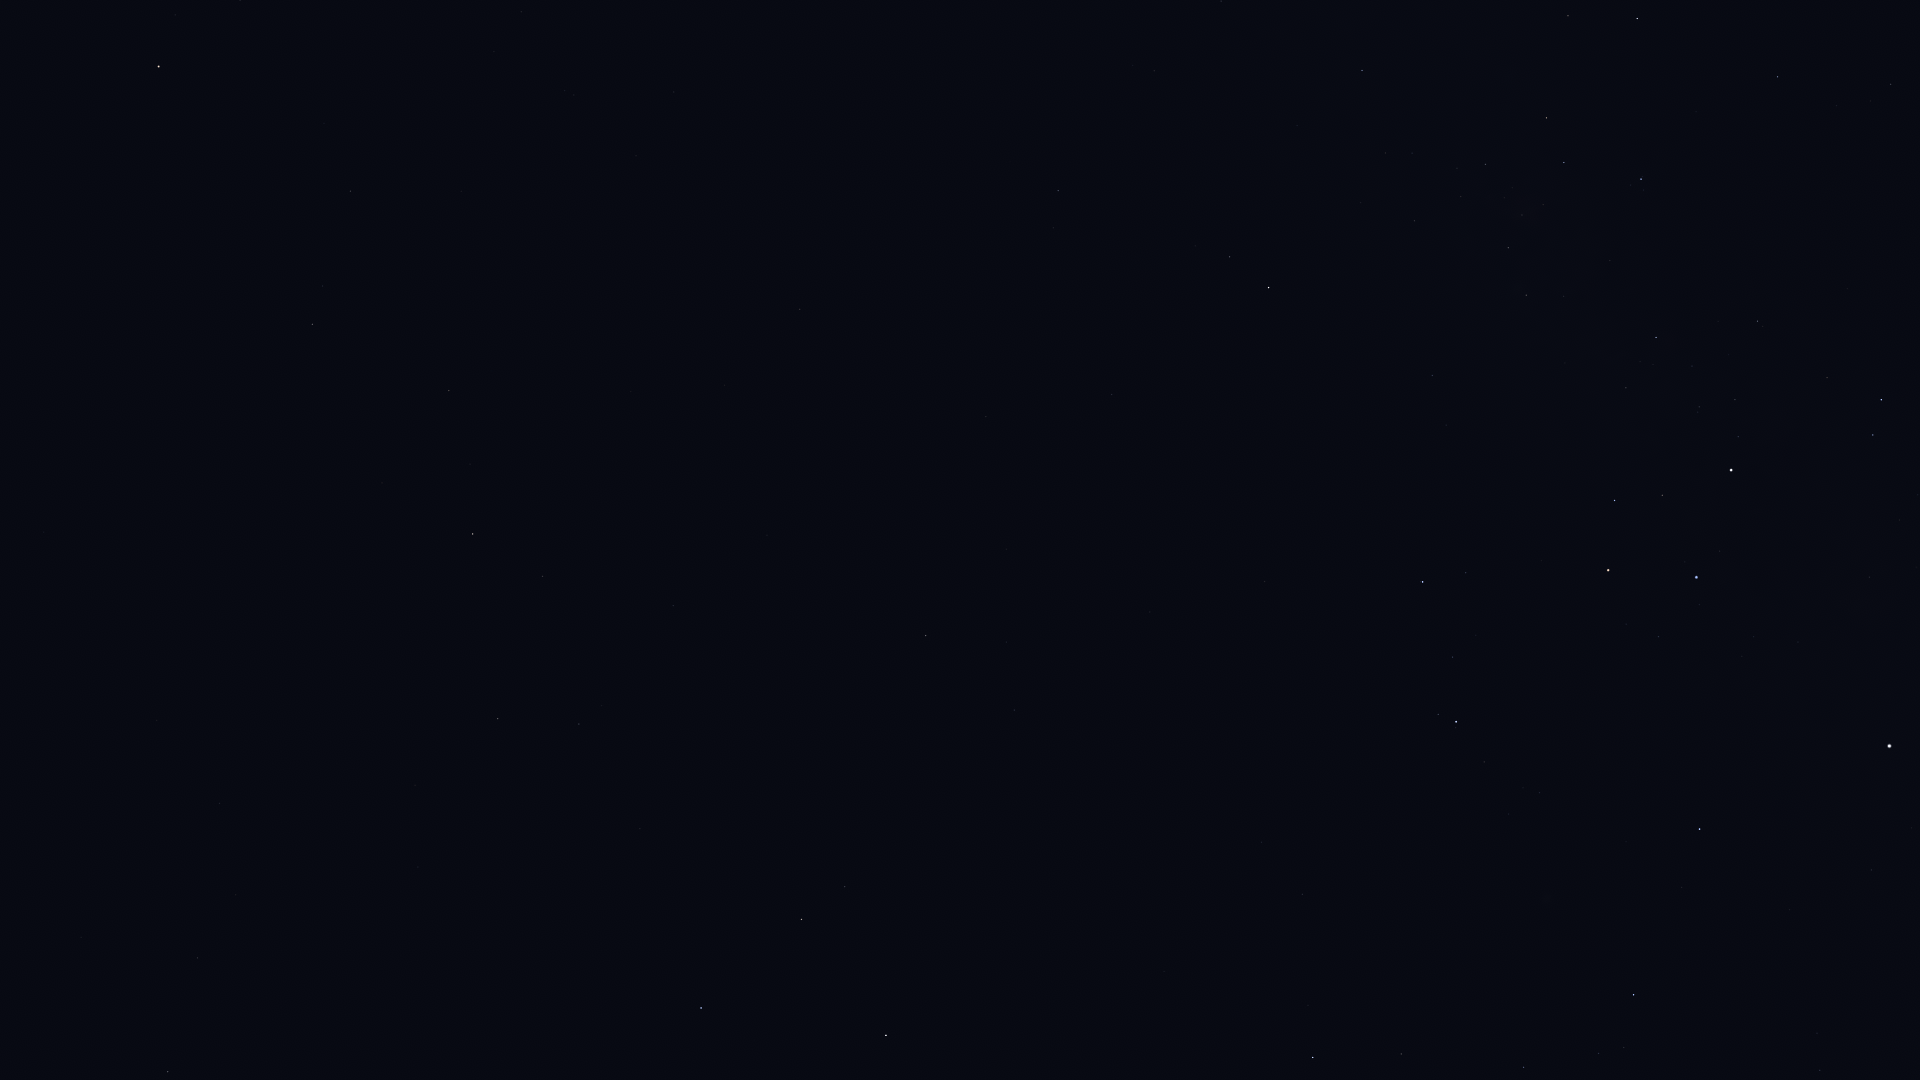

Values plotted in this chart, from the file beside it:
Star_ID, Name, X, Y
45751, HIP 45751, 240, 0
46390, Alphard, 159, 66
47202, Kalausi, 1065, 13
48235, Natasha, 1236, 55
48356, Zhang, 350, 191
48615, Felis, 461, 191
48711, Bibhā, 67, 283
48774, HIP 48774, 1362, 70
48926, HIP 48926, 890, 140
49841, HIP 49841, 312, 324
50099, HIP 50099, 1778, 77
50191, HIP 50191, 1058, 190
50371, HIP 50371, 1546, 118
51069, HIP 51069, 449, 390
51172, HIP 51172, 800, 309
51232, HIP 51232, 1485, 164
51437, HIP 51437, 44, 532
51986, HIP 51986, 1230, 257
52419, HIP 52419, 1641, 179
52468, HIP 52468, 1543, 205
52521, Macondo, 883, 381
52727, HIP 52727, 1269, 287
52943, HIP 52943, 473, 534
53253, HIP 53253, 1508, 248
53740, Alkes, 542, 576
54158, Dingolay, 164, 738
54204, HIP 54204, 767, 535
54463, HIP 54463, 1526, 295
55174, Hunahpú, 712, 629
55282, HIP 55282, 498, 718
55664, Shama, 184, 871
55687, HIP 55687, 415, 785
55705, HIP 55705, 579, 724
56343, HIP 56343, 926, 635
56480, HIP 56480, 1446, 425
56561, HIP 56561, 1656, 337
56572, Sagarmatha, 293, 912
56633, HIP 56633, 418, 867
57283, HIP 57283, 640, 828
57291, Uklun, 1565, 411
57363, HIP 57363, 1757, 321
57370, Flegetonte, 127, 1051
57757, Zavijava, 168, 1072
57936, HIP 57936, 1014, 710
58188, HIP 58188, 640, 903
59196, HIP 59196, 1423, 582
59199, Alchiba, 845, 887
59747, Imai, 1615, 500
59803, Gienah, 701, 1008
60260, Ginan, 1662, 495
60644, Tupã, 1750, 454
60718, Acrux, 1731, 470
60823, HIP 60823, 1453, 657
61084, Gacrux, 1608, 570
61359, Kraz, 886, 1035
61585, HIP 61585, 1881, 400
62322, HIP 62322, 1873, 435
62434, Mimosa, 1696, 577
65109, HIP 65109, 1313, 1057
65936, HIP 65936, 1401, 1054
... 6 more rows
